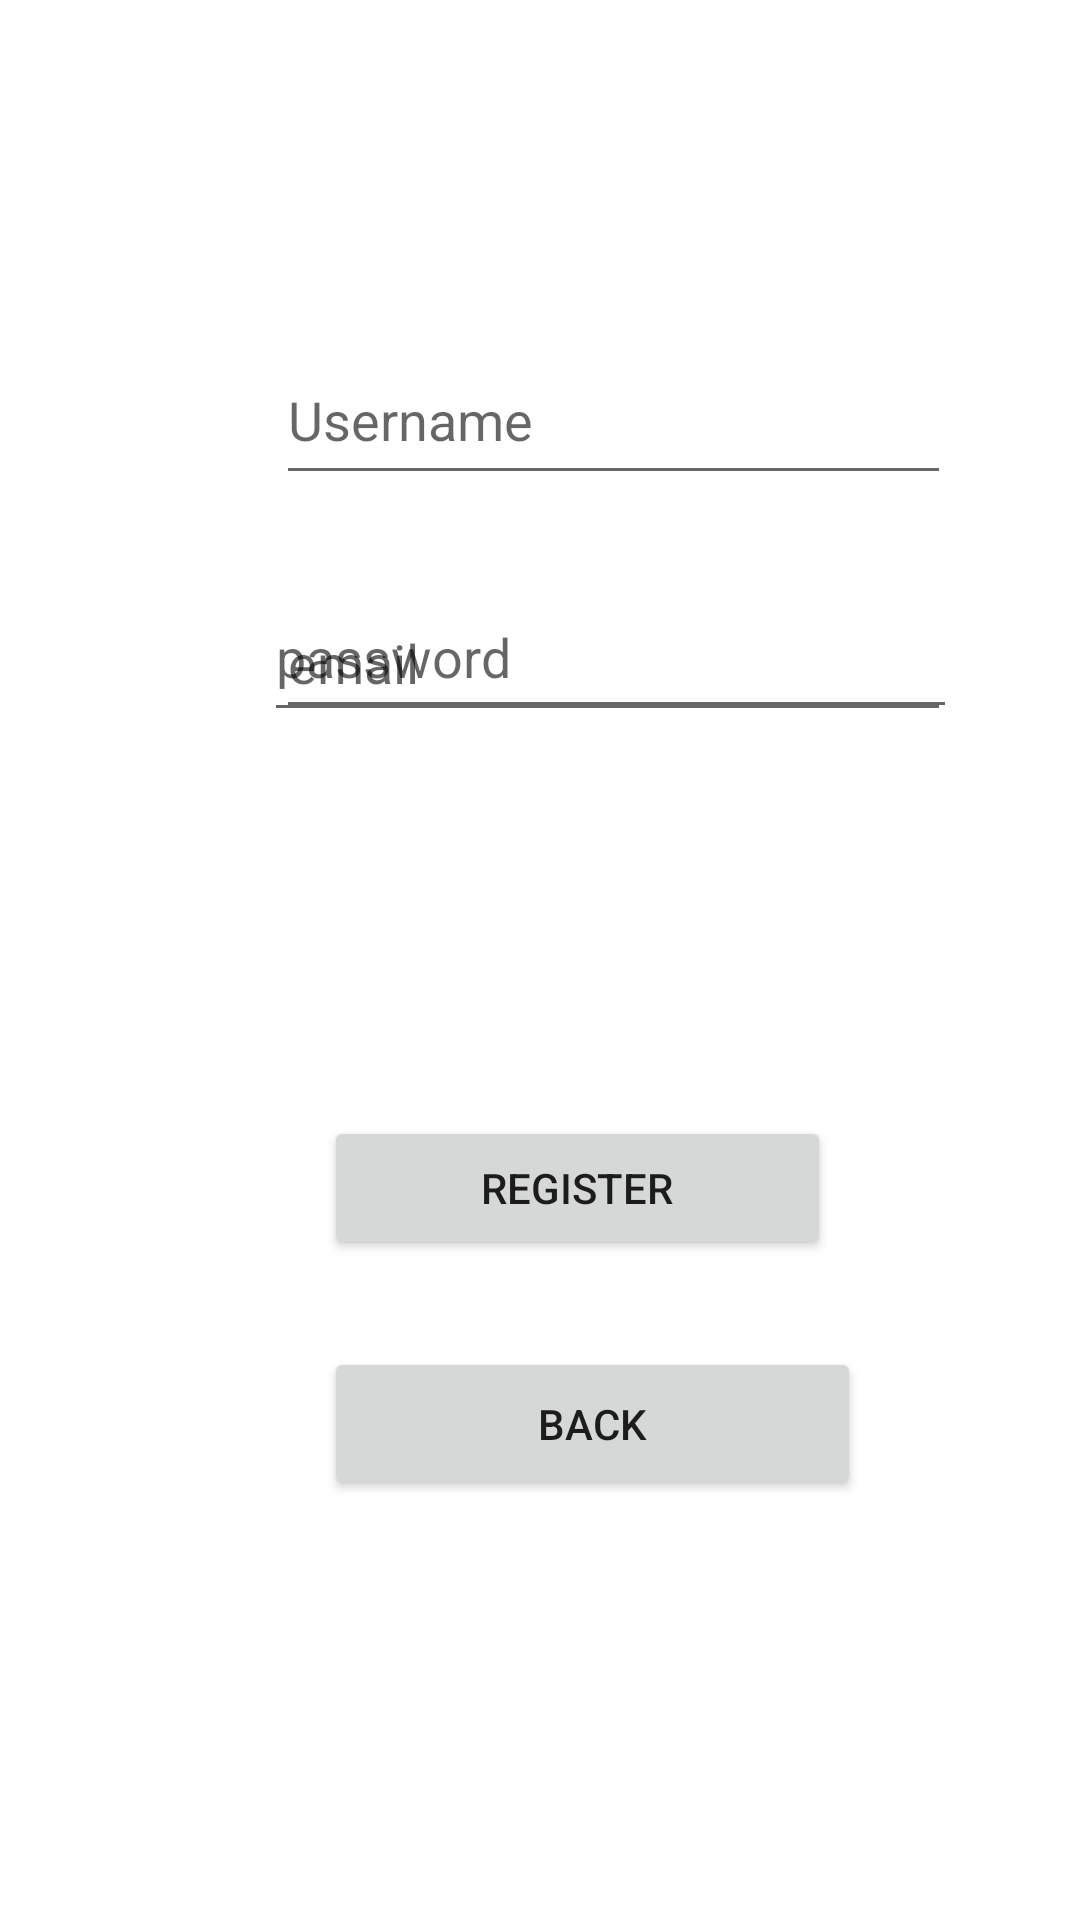

Layout XML and referenced resources for this Android screen:
<!-- AndroidManifest.xml: application theme Theme.Cataract_and_conjunctivitis_detection -->
<!-- res/layout/activity_resigter_user.xml -->
<?xml version="1.0" encoding="utf-8"?>
<androidx.constraintlayout.widget.ConstraintLayout xmlns:android="http://schemas.android.com/apk/res/android"
    xmlns:app="http://schemas.android.com/apk/res-auto"
    xmlns:tools="http://schemas.android.com/tools"
    android:layout_width="match_parent"
    android:layout_height="match_parent"
    tools:context=".ResigterUser">

    <Button
        android:id="@+id/regidterbtn"
        android:layout_width="169dp"
        android:layout_height="48dp"
        android:layout_marginStart="108dp"
        android:layout_marginBottom="220dp"
        android:text="register"
        app:layout_constraintBottom_toBottomOf="parent"
        app:layout_constraintStart_toStartOf="parent" />

    <Button
        android:id="@+id/back"
        android:layout_width="179dp"
        android:layout_height="51dp"
        android:layout_marginStart="108dp"
        android:layout_marginBottom="140dp"
        android:text="Back"
        app:layout_constraintBottom_toBottomOf="parent"
        app:layout_constraintStart_toStartOf="parent" />

    <EditText
        android:id="@+id/textname"
        android:layout_width="225dp"
        android:layout_height="53dp"
        android:layout_marginStart="92dp"
        android:layout_marginTop="112dp"
        android:ems="10"
        android:hint="Username"
        android:inputType="textPersonName"
        app:layout_constraintStart_toStartOf="parent"
        app:layout_constraintTop_toTopOf="parent" />

    <EditText
        android:id="@+id/textemail"
        android:layout_width="227dp"
        android:layout_height="47dp"
        android:layout_marginStart="92dp"
        android:layout_marginTop="196dp"
        android:ems="10"
        android:hint="email"
        android:inputType="textPersonName"
        app:layout_constraintStart_toStartOf="parent"
        app:layout_constraintTop_toTopOf="parent" />

    <EditText
        android:id="@+id/txtpassword"
        android:layout_width="229dp"
        android:layout_height="53dp"
        android:layout_marginStart="88dp"
        android:layout_marginBottom="396dp"
        android:ems="10"
        android:hint="password"
        android:inputType="textPersonName"
        app:layout_constraintBottom_toBottomOf="parent"
        app:layout_constraintStart_toStartOf="parent" />
</androidx.constraintlayout.widget.ConstraintLayout>
<!-- resources referenced by this layout -->
<resources>
  <style name="Theme.Cataract_and_conjunctivitis_detection" parent="Theme.MaterialComponents.DayNight.NoActionBar">
          
          <item name="colorPrimary">@color/purple_500</item>
          <item name="colorPrimaryVariant">@color/purple_700</item>
          <item name="colorOnPrimary">@color/white</item>
          
          <item name="colorSecondary">@color/teal_200</item>
          <item name="colorSecondaryVariant">@color/teal_700</item>
          <item name="colorOnSecondary">@color/black</item>
          
          <item name="android:statusBarColor">?attr/colorPrimaryVariant</item>
          
      </style>
  <color name="purple_500">#FF6200EE</color>
  <color name="purple_700">#FF3700B3</color>
  <color name="white">#FFFFFFFF</color>
  <color name="teal_200">#FF03DAC5</color>
  <color name="teal_700">#FF018786</color>
  <color name="black">#FF000000</color>
</resources>
